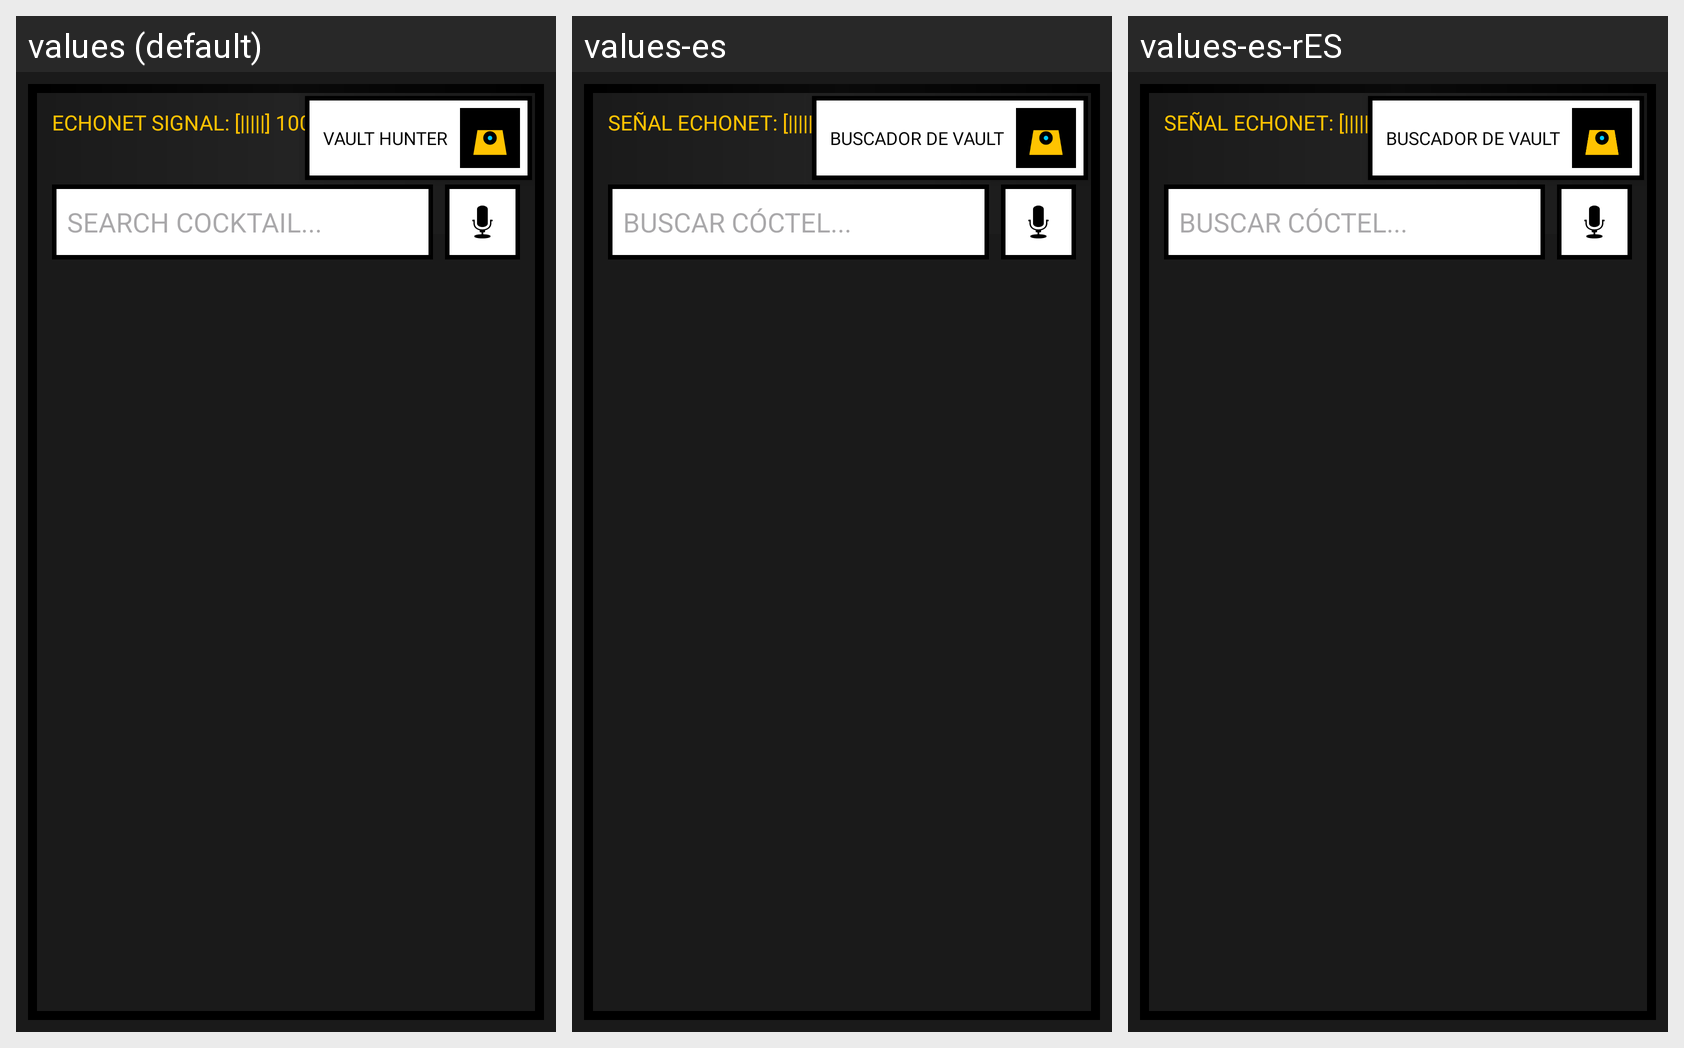

Translations of the strings shown on this Android screen, per locale in the grid:
Android screen res/layout/activity_main.xml rendered under 3 locales, left to right: values (default), values-es, values-es-rES. Device: Nexus 5 (rendered at 1080×1920; each locale shown at half size, 540×960, under a caption strip naming it); theme Theme.MyApY.
Strings drawn on this screen, with the default value and each locale's value (text and hints the layout hard-codes, and strings that could not be matched under every locale, appear in the picture but are not listed):

echonet_signal
  values: ECHONET SIGNAL: [|||||] 100%
  values-es: SEÑAL ECHONET: [|||||] 100%
  values-es-rES: SEÑAL ECHONET: [|||||] 100%

default_username
  values: VAULT HUNTER
  values-es: BUSCADOR DE VAULT
  values-es-rES: BUSCADOR DE VAULT

search_hint
  values: SEARCH COCKTAIL...
  values-es: BUSCAR CÓCTEL...
  values-es-rES: BUSCAR CÓCTEL...
